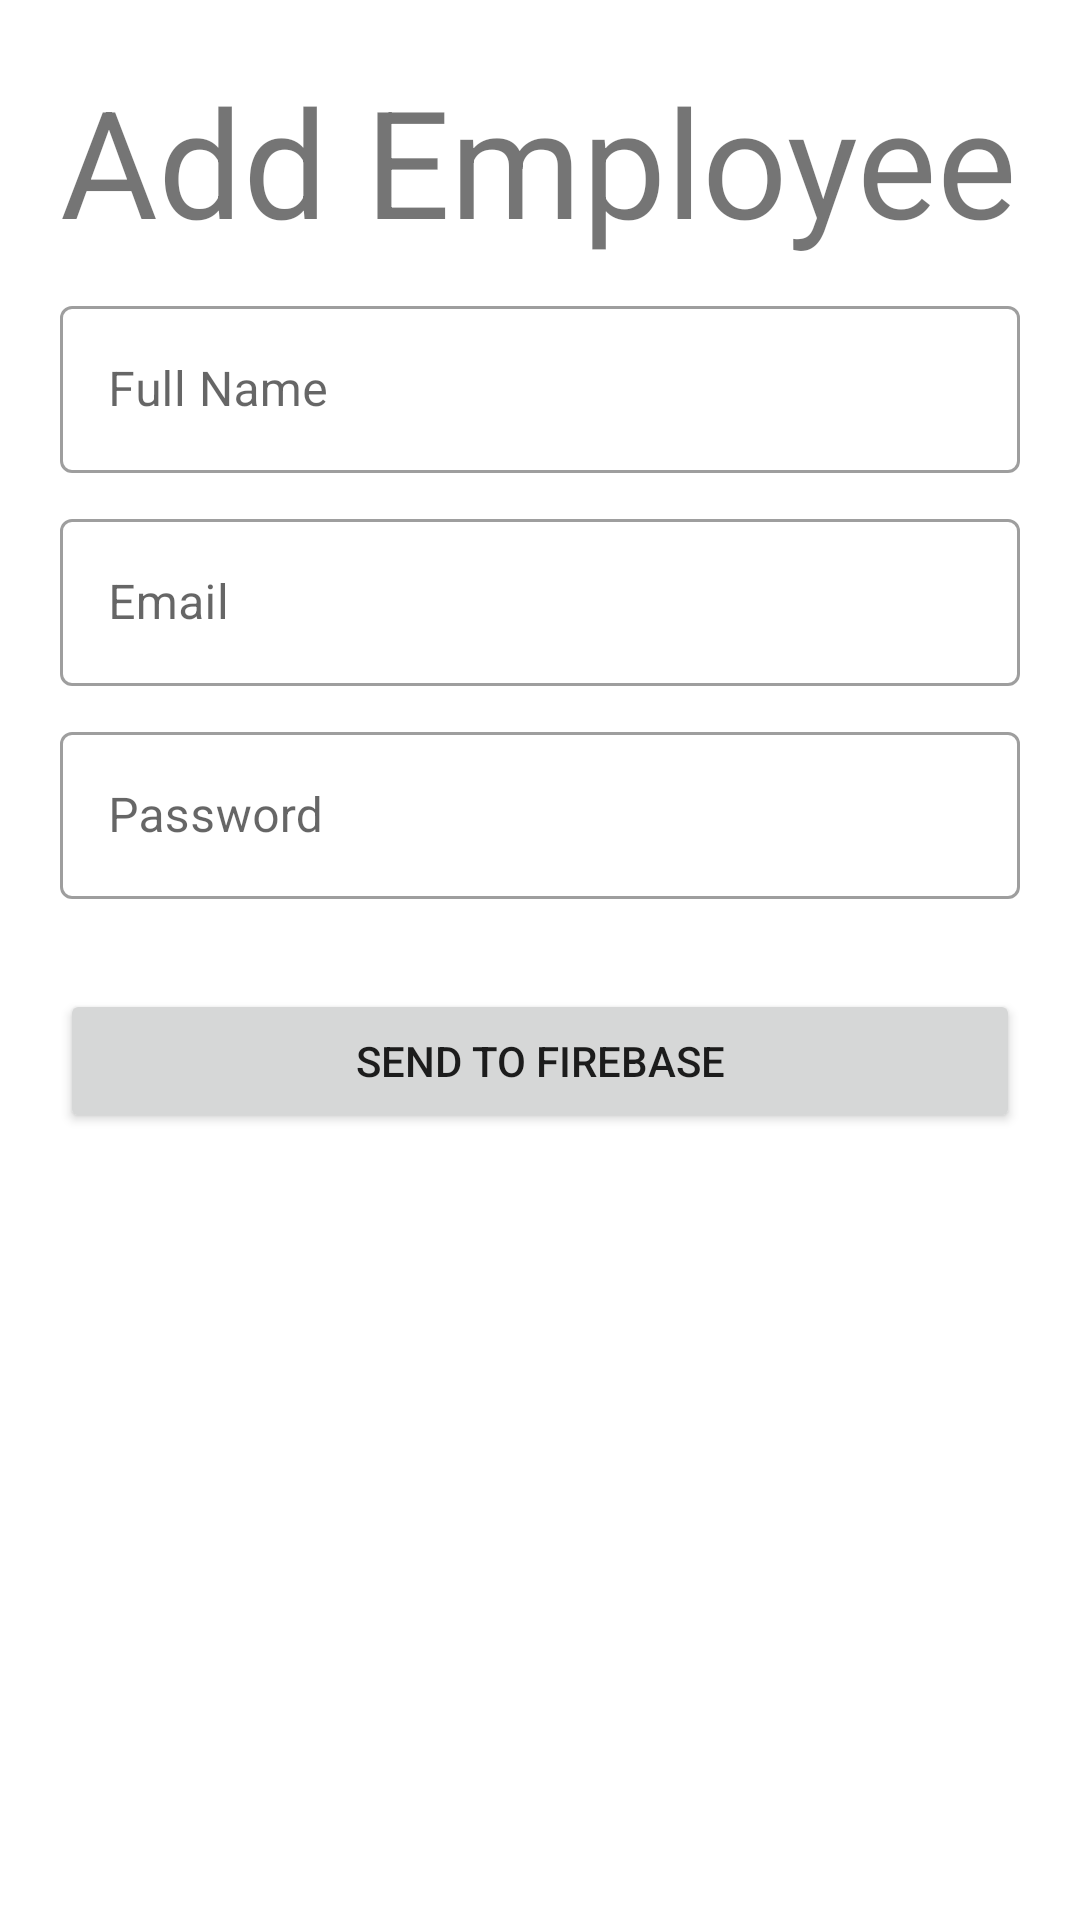

Write the Android layout XML for this screen, with the resource values it uses.
<!-- AndroidManifest.xml: application theme Theme.Firebase -->
<!-- res/layout/activity_add_employee.xml -->
<?xml version="1.0" encoding="utf-8"?>
<ScrollView xmlns:android="http://schemas.android.com/apk/res/android"
    xmlns:tools="http://schemas.android.com/tools"
    android:layout_width="match_parent"
    android:layout_height="match_parent"
    android:padding="20dp">

    <LinearLayout
        android:layout_width="match_parent"
        android:layout_height="wrap_content"
        android:orientation="vertical"
        tools:context=".ui.activity.RegisterActivity">

        <TextView
            android:layout_width="match_parent"
            android:layout_height="wrap_content"
            android:text="Add Employee"
            android:textSize="50sp" />

        <com.google.android.material.textfield.TextInputLayout
            style="@style/Widget.MaterialComponents.TextInputLayout.OutlinedBox"
            android:layout_width="match_parent"
            android:layout_height="wrap_content"
            android:layout_marginTop="10dp"
            android:hint="Full Name">

            <com.google.android.material.textfield.TextInputEditText
                android:id="@+id/addFullName"
                android:layout_width="match_parent"
                android:layout_height="wrap_content"
                android:inputType="text" />

        </com.google.android.material.textfield.TextInputLayout>

        <com.google.android.material.textfield.TextInputLayout
            style="@style/Widget.MaterialComponents.TextInputLayout.OutlinedBox"
            android:layout_width="match_parent"
            android:layout_height="wrap_content"
            android:layout_marginTop="10dp"
            android:hint="Email">

            <com.google.android.material.textfield.TextInputEditText
                android:id="@+id/addEmail"
                android:layout_width="match_parent"
                android:layout_height="wrap_content"
                android:inputType="textEmailAddress" />

        </com.google.android.material.textfield.TextInputLayout>
















        <com.google.android.material.textfield.TextInputLayout
            style="@style/Widget.MaterialComponents.TextInputLayout.OutlinedBox"
            android:layout_width="match_parent"
            android:layout_height="wrap_content"
            android:layout_marginTop="10dp"
            android:hint="Password">

            <com.google.android.material.textfield.TextInputEditText
                android:id="@+id/addPassword"
                android:layout_width="match_parent"
                android:layout_height="wrap_content"
                android:inputType="textPassword" />

        </com.google.android.material.textfield.TextInputLayout>

        <TextView
            android:id="@+id/addEmployeeErrorMessage"
            android:layout_width="wrap_content"
            android:layout_height="wrap_content"
            android:textSize="20sp"
            android:visibility="gone"
            android:paddingTop="10dp"
            android:textColor="@color/red"/>

        <ProgressBar
            android:id="@+id/addEmployeeProgressBar"
            android:layout_width="wrap_content"
            android:layout_height="wrap_content"
            android:layout_marginTop="25dp"
            android:layout_gravity="center"
            android:visibility="gone"/>

        <Button
            android:id="@+id/send_data"
            android:layout_width="match_parent"
            android:layout_height="wrap_content"
            android:layout_marginTop="30dp"
            android:text="send to firebase" />

    </LinearLayout>
</ScrollView>
<!-- resources referenced by this layout -->
<resources>
  <color name="red">#FF0000</color>
  <style name="Theme.Firebase" parent="Theme.MaterialComponents.DayNight.NoActionBar">
          
          <item name="colorPrimary">@color/purple_500</item>
          <item name="colorPrimaryVariant">@color/purple_700</item>
          <item name="colorOnPrimary">@color/white</item>
          
          <item name="colorSecondary">@color/teal_200</item>
          <item name="colorSecondaryVariant">@color/teal_700</item>
          <item name="colorOnSecondary">@color/black</item>
          
          <item name="android:statusBarColor" tools:targetApi="l">?attr/colorPrimaryVariant</item>
          
      </style>
  <color name="purple_500">#FF6200EE</color>
  <color name="purple_700">#FF3700B3</color>
  <color name="white">#FFFFFFFF</color>
  <color name="teal_200">#FF03DAC5</color>
  <color name="teal_700">#FF018786</color>
  <color name="black">#FF000000</color>
</resources>
